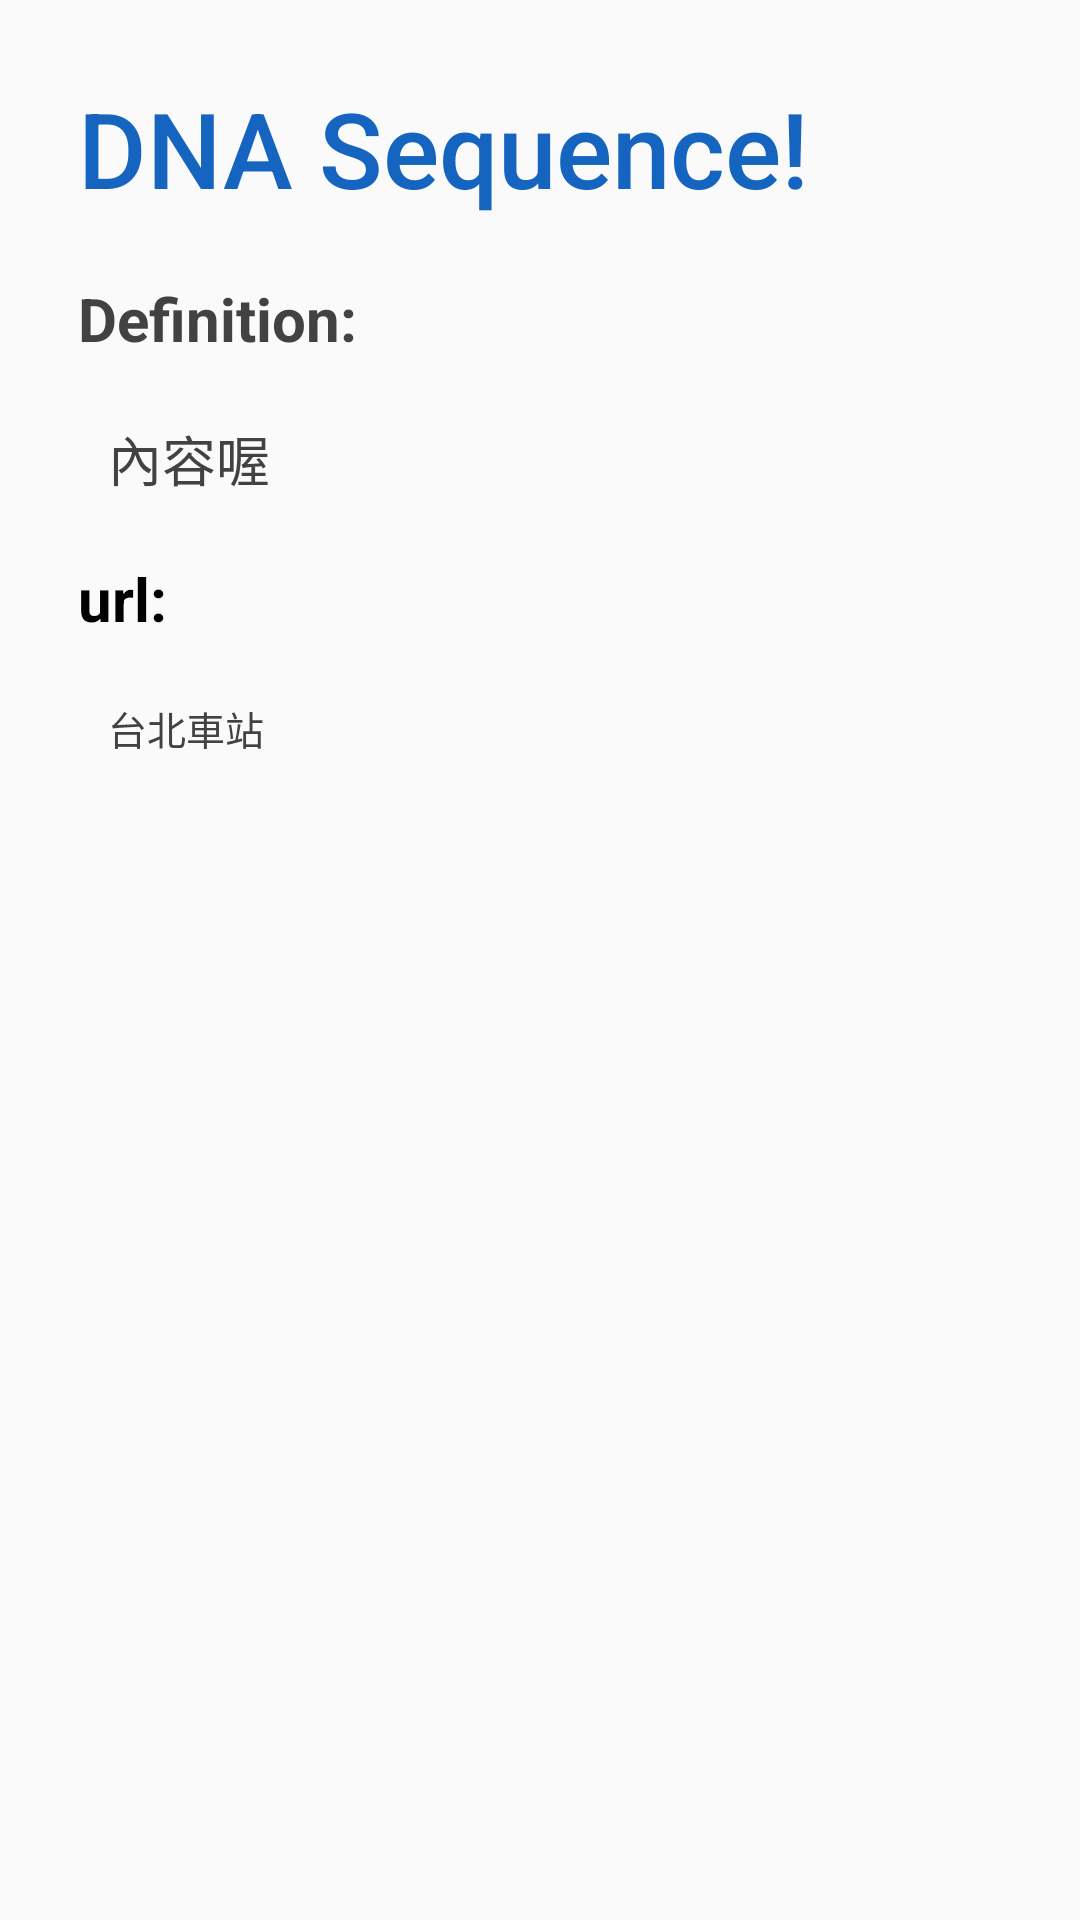

Layout XML and referenced resources for this Android screen:
<!-- AndroidManifest.xml: application theme AppTheme -->
<!-- res/layout/data_inside.xml -->
<?xml version="1.0" encoding="utf-8"?>
<LinearLayout
    xmlns:android="http://schemas.android.com/apk/res/android"
    xmlns:tool="http://schemas.android.com/tools"
    xmlns:app="http://schemas.android.com/apk/res-auto"
    android:orientation="horizontal"
    android:layout_width="match_parent"
    android:layout_height="match_parent"
    android:padding="16dp">
        <LinearLayout
            android:layout_width="match_parent"
            android:layout_height="wrap_content"
            android:orientation="vertical">

            <TextView
                android:id="@+id/IDTitle"
                android:layout_width="wrap_content"
                android:layout_height="match_parent"
                android:layout_margin="10dp"
                android:fontFamily="sans-serif-medium"
                android:gravity="center_vertical"
                android:paddingLeft="0dp"
                android:textColor="#1565C0"
                android:textSize="35sp"
                android:text="DNA Sequence!" />
            <TextView
                android:id="@+id/IDdefinitionTitle"
                android:layout_width="match_parent"
                android:layout_height="wrap_content"
                android:layout_margin="10dp"
                android:gravity="bottom"
                android:textSize="20sp"
                android:textStyle="bold"
                android:textColor="#424242"
                android:text="Definition:" />
            <TextView
                android:id="@+id/IDdefinitionContent"
                android:layout_width="match_parent"
                android:layout_height="wrap_content"
                android:layout_margin="10dp"
                android:paddingLeft="10dp"
                android:gravity="bottom"
                android:textSize="18sp"
                android:textColor="#424242"
                android:text="內容喔" />

            <TextView
                android:layout_margin="10dp"
                android:id="@+id/IDURLTitle"
                android:layout_width="wrap_content"
                android:layout_height="match_parent"
                android:gravity="bottom|left"
                android:textSize="20sp"
                android:textColor="#000"
                android:textStyle="bold"
                android:text="url:" />

            <TextView
                android:id="@+id/IDURLContent_inside"
                android:layout_width="wrap_content"
                android:layout_height="match_parent"
                android:gravity="bottom|left"
                android:layout_margin="10dp"
                android:paddingLeft="10dp"
                android:textSize="13sp"
                android:textColor="#424242"
                android:text="台北車站"
                android:autoLink="web"/>
        </LinearLayout>
</LinearLayout>
<!-- resources referenced by this layout -->
<resources>
  <style name="AppTheme" parent="Theme.AppCompat.Light.DarkActionBar">
          
          <item name="colorPrimary">@color/colorPrimary</item>
          <item name="colorPrimaryDark">@color/colorPrimaryDark</item>
          <item name="colorAccent">@color/colorAccent</item>
      </style>
  <!-- not gathered from this repository: default colours our renderer supplied (Android Studio template values) -->
  <color name="colorPrimary">#FF6200EE</color>
  <color name="colorPrimaryDark">#FF3700B3</color>
  <color name="colorAccent">#FF03DAC5</color>
</resources>
